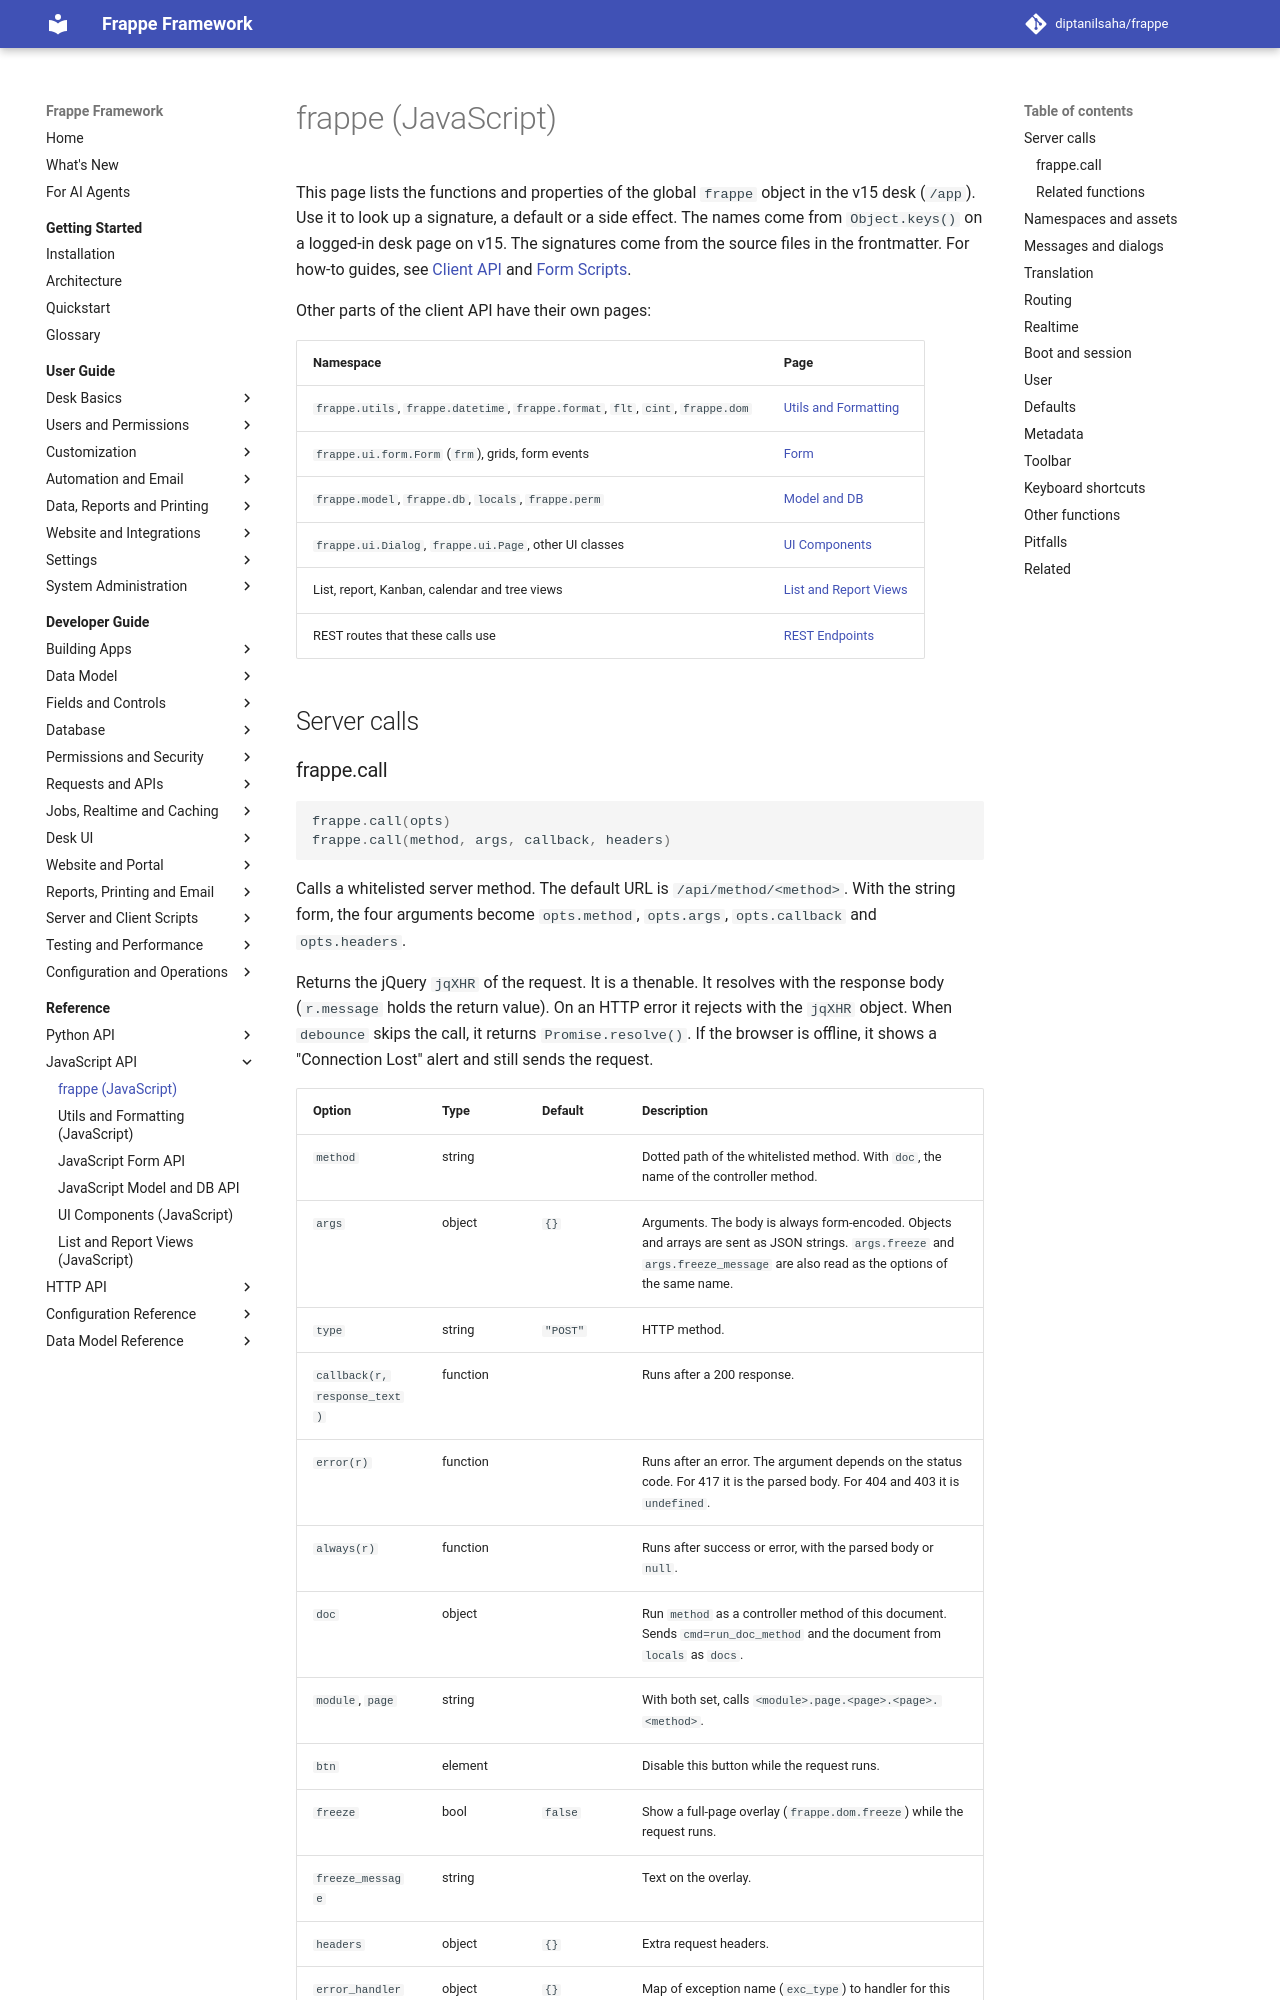

repository: diptanilsaha/frappe · page: v15/reference/javascript/frappe/index.html · generator: mkdocs

---
title: frappe (JavaScript)
description: Reference of the global frappe namespace in desk - server calls, messages, routing, realtime, boot, session, user, defaults, translation, metadata, toolbar and keyboard shortcuts.
version: develop
sources:
  - frappe/public/js/frappe/request.js
  - frappe/public/js/frappe/provide.js
  - frappe/public/js/frappe/assets.js
  - frappe/public/js/frappe/translate.js
  - frappe/public/js/frappe/ui/messages.js
  - frappe/public/js/frappe/router.js
  - frappe/public/js/frappe/event_emitter.js
  - frappe/public/js/frappe/socketio_client.js
  - frappe/public/js/frappe/desk.js
  - frappe/public/js/frappe/defaults.js
  - frappe/public/js/frappe/sys_defaults.js
  - frappe/public/js/frappe/utils/user.js
  - frappe/public/js/frappe/utils/common.js
  - frappe/public/js/frappe/model/meta.js
  - frappe/public/js/frappe/microtemplate.js
  - frappe/public/js/frappe/dom.js
  - frappe/public/js/frappe/utils/tools.js
  - frappe/public/js/frappe/utils/preview_email.js
  - frappe/public/js/frappe/ui/keyboard.js
  - frappe/public/js/frappe/ui/alt_keyboard_shortcuts.js
  - frappe/public/js/frappe/ui/toolbar/toolbar.js
  - frappe/boot.py
  - realtime/handlers.js
---

# frappe (JavaScript)

This page lists the functions and properties of the global `frappe` object in desk (`/desk`). Use it to look up a signature, a default or a side effect. The names come from `Object.keys()` on a logged-in desk page on develop. The signatures come from the source files in the frontmatter. For how-to guides, see [Client API](../../developer-guide/desk-ui/client-api.md) and [Form Scripts](../../developer-guide/desk-ui/form-scripts.md).

Other parts of the client API have their own pages:

| Namespace | Page |
|---|---|
| `frappe.utils`, `frappe.datetime`, `frappe.format`, `flt`, `cint`, `frappe.dom` | [Utils and Formatting](utils-and-formatting.md) |
| `frappe.ui.form.Form` (`frm`), grids, form events | [Form](form.md) |
| `frappe.model`, `frappe.db`, `locals`, `frappe.perm` | [Model and DB](model-and-db.md) |
| `frappe.ui.Dialog`, `frappe.ui.Page`, other UI classes | [UI Components](ui-components.md) |
| List, report, Kanban, calendar and tree views | [List and Report Views](list-and-report-views.md) |
| REST routes that these calls use | [REST Endpoints](../http/rest-endpoints.md) |

## Server calls
